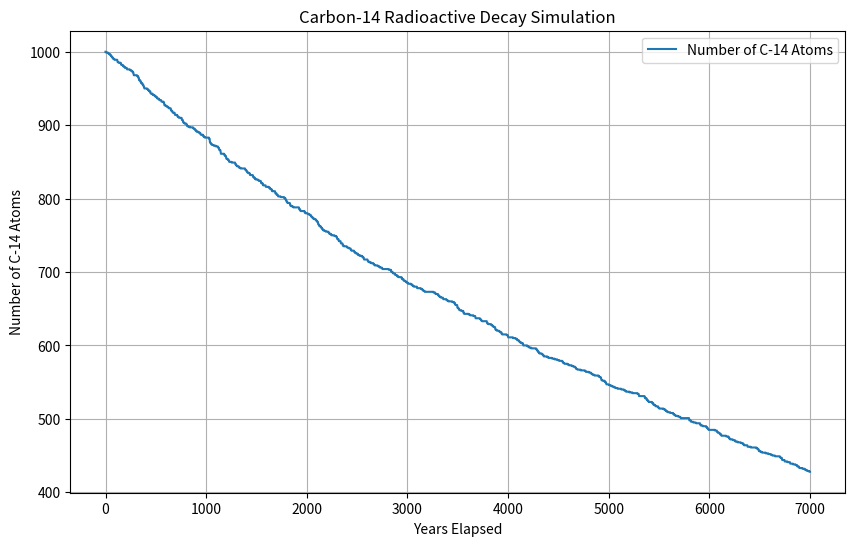

Generate this figure with matplotlib:
'''
The half-life of carbon-14 (C-14) is approximately 5,730 years. 
This means that if you start with a sample of C-14 atoms, after 5,730 years, 
half of the C-14 atoms in the sample will have decayed into stable 
nitrogen-14 (N-14) atoms.
Let's run it and see if we can confirm this fact.
'''

import random
import matplotlib.pyplot as plt

###################################################
# Set constants and init variables.
###################################################

# Constants for carbon-14 decay
# More initial atoms will give us more accuracy.
INITIAL_ATOMS_C14 = 1000  		# Initial number of C-14 atoms
DECAY_CONSTANT_C14 = 0.000121  	# Decay constant for C-14 (likeliness to decay per year)
TOTAL_YEARS = 7000  			# Total number of years to simulate

# This array will form the y-axis values
atoms_remaining_c14 = [INITIAL_ATOMS_C14]
# This array will form the x-axis values
years_elapsed = [0]

# We've now started with one point (0,INITIAL_ATOMS_C14)

###################################################
# Begin Monte Carlo simulation for C-14 decay
###################################################
for years in range(1, TOTAL_YEARS + 1):
    decayed_c14 = 0

	# atoms_remaining_c14[-1] is fancy shorthand for "the last element in the array"
	# We're looping through all remaining non-decayed atoms and giving them a chance
	# for the current year.
    for atom in range(atoms_remaining_c14[-1]):
        if random.uniform(0, 1) < DECAY_CONSTANT_C14:
            decayed_c14 += 1

	# Update count of total remaining atoms
    remaining_c14 = atoms_remaining_c14[-1] - decayed_c14

	# Append total remaining atom count to the y-values array.
    atoms_remaining_c14.append(remaining_c14)
	# Append the current year to the x-values array.
    years_elapsed.append(years)

###################################################
# Plot the results
###################################################
plt.figure(figsize=(10, 6))
plt.plot(years_elapsed, atoms_remaining_c14, label='Number of C-14 Atoms')
plt.xlabel('Years Elapsed')
plt.ylabel('Number of C-14 Atoms')
plt.title('Carbon-14 Radioactive Decay Simulation')
plt.legend()
plt.grid(True)
plt.show()

